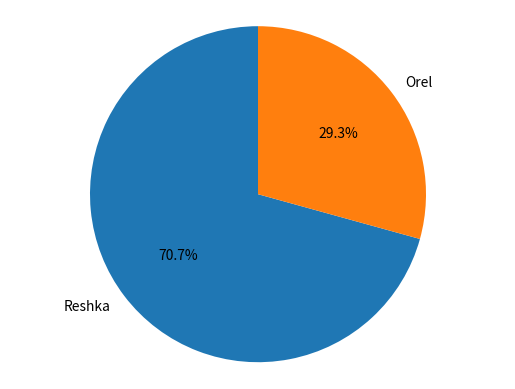

Here is the Python script that generated this plot:
import random
import matplotlib as lib
import matplotlib.pyplot as plot

moneta = []

for i in range(1, 100):
    rand = random.randint(1, 100)
    if (rand >= 30):
        moneta.append(0)
    else:
        moneta.append(1)

labels = ['Reshka', 'Orel']
values = [0] * 2

for i in range(len(moneta)):
    if (moneta[i] == 0):
        values[0] += 1
    else:
        values[1] += 1

figure1, ax1 = plot.subplots()
ax1.pie(values, labels = labels,
        autopct = '%1.1f%%', startangle = 90)
ax1.axis('equal')
plot.show()
